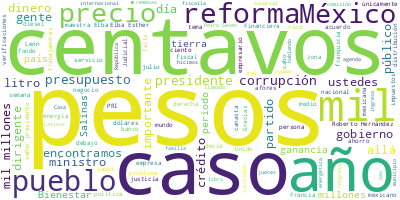

Values plotted in this chart, from the file beside it:
Participante, Texto, Sentimiento, Palabras, Dia, Mes, Anio
PRESIDENTE ANDRES MANUEL LOPEZ OBRADOR, Buenos días. Ánimo, ánimo, estamos inici…, 0.0, 50, 08, 07, 2024
DAVID AGUILAR ROMERO, ?Muy buenos días a todos, a todas. Señor…, 0.0, 26, 08, 07, 2024
DAVID AGUILAR ROMERO, Iniciamos como todas las semanas, con el…, 0.0, 60, 08, 07, 2024
DAVID AGUILAR ROMERO, En esta ocasión inicio de esta manera pa…, 0.0, 107, 08, 07, 2024
DAVID AGUILAR ROMERO, En cuanto a los indicadores de ganancia …, 0.0, 53, 08, 07, 2024
DAVID AGUILAR ROMERO, En el caso de Oxxo Gas,?poco a poco hemo…, 0.0, 119, 08, 07, 2024
DAVID AGUILAR ROMERO, Cuando vamos ahora por tipo de combustib…, 0.0, 106, 08, 07, 2024
DAVID AGUILAR ROMERO, Tenemos un caso,?por ahí nuevamente empe…, 0.0, 116, 08, 07, 2024
DAVID AGUILAR ROMERO, En el caso de la gasolina?prémium?tenemo…, 0.0, 79, 08, 07, 2024
DAVID AGUILAR ROMERO, Sin embargo, como les he comentado, en l…, 0.0, 105, 08, 07, 2024
DAVID AGUILAR ROMERO, Con la importancia que tiene el diésel,?…, 0.0, 103, 08, 07, 2024
DAVID AGUILAR ROMERO, En el caso del diésel seguimos una franq…, 0.0, 46, 08, 07, 2024
DAVID AGUILAR ROMERO, Tenemos casos también que vale la pena m…, 0.0, 57, 08, 07, 2024
DAVID AGUILAR ROMERO, En el tema de las verificaciones, del 28…, 0.0, 70, 08, 07, 2024
DAVID AGUILAR ROMERO, Pasamos ahora al ‘Quién es quién en los …, 0.0, 55, 08, 07, 2024
DAVID AGUILAR ROMERO, Por ejemplo, para el 3 de julio, en este…, 0.0, 62, 08, 07, 2024
DAVID AGUILAR ROMERO, En el caso del litro del gas LP en el re…, 0.0, 32, 08, 07, 2024
DAVID AGUILAR ROMERO, Realizamos 801 verificaciones y dentro d…, 0.0, 139, 08, 07, 2024
DAVID AGUILAR ROMERO, Como les comentaba, de las 801 verificac…, 0.0, 50, 08, 07, 2024
DAVID AGUILAR ROMERO, Pasamos ahora al ‘Quién es quién en los …, 0.0, 88, 08, 07, 2024
DAVID AGUILAR ROMERO, En este caso, la semana pasada podemos r…, 0.0, 110, 08, 07, 2024
DAVID AGUILAR ROMERO, Y así, nos vamos por zonas. El mejor eje…, 0.0, 155, 08, 07, 2024
DAVID AGUILAR ROMERO, En la zona centro norte, en este periodo…, 0.0, 100, 08, 07, 2024
DAVID AGUILAR ROMERO, Pasamos ahora a la zona norte, Walmart, …, 0.0, 94, 08, 07, 2024
DAVID AGUILAR ROMERO, Y, finalmente, la zona sur, donde genera…, 0.0, 64, 08, 07, 2024
DAVID AGUILAR ROMERO, Y por el día de hoy pues es todo. Muchís…, 0.0, 11, 08, 07, 2024
ROCIO MEJIA FLORES, ?Buenos días. Gracias por invitarnos, pr…, 0.0, 47, 08, 07, 2024
ROCIO MEJIA FLORES, Telecomm, Telecomunicaciones de México, …, 0.0, 53, 08, 07, 2024
ROCIO MEJIA FLORES, En septiembre del 2020, el presidente no…, 0.0, 51, 08, 07, 2024
ROCIO MEJIA FLORES, Y como es de su conocimiento también, en…, 0.0, 97, 08, 07, 2024
ROCIO MEJIA FLORES, Ya para el 2020 concentramos todos los c…, 0.0, 58, 08, 07, 2024
ROCIO MEJIA FLORES, Y lo más relevante también mencionarles …, 0.0, 75, 08, 07, 2024
ROCIO MEJIA FLORES, Y en la que sigue vamos a ver que son pr…, 0.0, 49, 08, 07, 2024
ROCIO MEJIA FLORES, Y en la lámina que sigue van a ver usted…, 0.0, 46, 08, 07, 2024
ROCIO MEJIA FLORES, Y aquí, por favor, pasamos a la que sigu…, 0.0, 95, 08, 07, 2024
ROCIO MEJIA FLORES, La primera, que es la que están viendo u…, 0.0, 47, 08, 07, 2024
ROCIO MEJIA FLORES, ¿Cuál es la gran ventaja de acá?, 0.0, 7, 08, 07, 2024
ROCIO MEJIA FLORES, Es que cuando lo reciben aquí no se cobr…, 0.0, 27, 08, 07, 2024
ROCIO MEJIA FLORES, Y en la que sigue, por favor, en la búsq…, 0.0, 171, 08, 07, 2024
ROCIO MEJIA FLORES, Esta tarjeta es más que una tarjeta de d…, 0.0, 65, 08, 07, 2024
ROCIO MEJIA FLORES, Y, por último, para el tema del ahorro p…, 0.0, 97, 08, 07, 2024
ROCIO MEJIA FLORES, ¿Qué es lo que se está buscando con todo…, 0.0, 10, 08, 07, 2024
ROCIO MEJIA FLORES, Facilitarle a la población la inclusión …, 0.0, 13, 08, 07, 2024
ROCIO MEJIA FLORES, También tenemos todos estos otros servic…, 0.0, 36, 08, 07, 2024
ROCIO MEJIA FLORES, Muchísimas gracias. Gracias, presidente., 0.0, 4, 08, 07, 2024
PRESIDENTE ANDRES MANUEL LOPEZ OBRADOR, ?Bueno, pues quedó pendiente César Huert…, 0.0, 10, 08, 07, 2024
PREGUNTA, ?Buenos días, presidente., 0.0, 3, 08, 07, 2024
PREGUNTA, César Huerta, de la revista?Polemón., 0.0, 6, 08, 07, 2024
PREGUNTA, Preguntarle, anoche en?Polemón?publicamo…, 0.0, 79, 08, 07, 2024
PREGUNTA, Presidente, la reforma al Poder Judicial…, 0.0, 33, 08, 07, 2024
PRESIDENTE ANDRES MANUEL LOPEZ OBRADOR, ?Pues sí, hay que resolver lo de los fid…, 0.0, 105, 08, 07, 2024
PRESIDENTE ANDRES MANUEL LOPEZ OBRADOR, Y no es para enojarnos, preocuparnos. El…, 0.0, 82, 08, 07, 2024
PRESIDENTE ANDRES MANUEL LOPEZ OBRADOR, Además, lo sabe la gente cuando se hacen…, 0.0, 62, 08, 07, 2024
PRESIDENTE ANDRES MANUEL LOPEZ OBRADOR, Que haya un periodo amplio, lo necesario…, 0.0, 58, 08, 07, 2024
PRESIDENTE ANDRES MANUEL LOPEZ OBRADOR, Y que también se ajuste. Nosotros no que…, 0.0, 176, 08, 07, 2024
PRESIDENTE ANDRES MANUEL LOPEZ OBRADOR, Siempre dicen: ‘No, ¿y la experiencia?’ …, 0.0, 55, 08, 07, 2024
PREGUNTA, ?(inaudible), 0.0, 1, 08, 07, 2024
PRESIDENTE ANDRES MANUEL LOPEZ OBRADOR, ?Sí, que se llevan a los jueces a comer …, 0.0, 18, 08, 07, 2024
PRESIDENTE ANDRES MANUEL LOPEZ OBRADOR, Entonces, todo ese se puede hacer si?hay…, 0.0, 57, 08, 07, 2024
PRESIDENTE ANDRES MANUEL LOPEZ OBRADOR, ¿Y qué hace la fiscalía?, 0.0, 5, 08, 07, 2024
... 210 more rows
